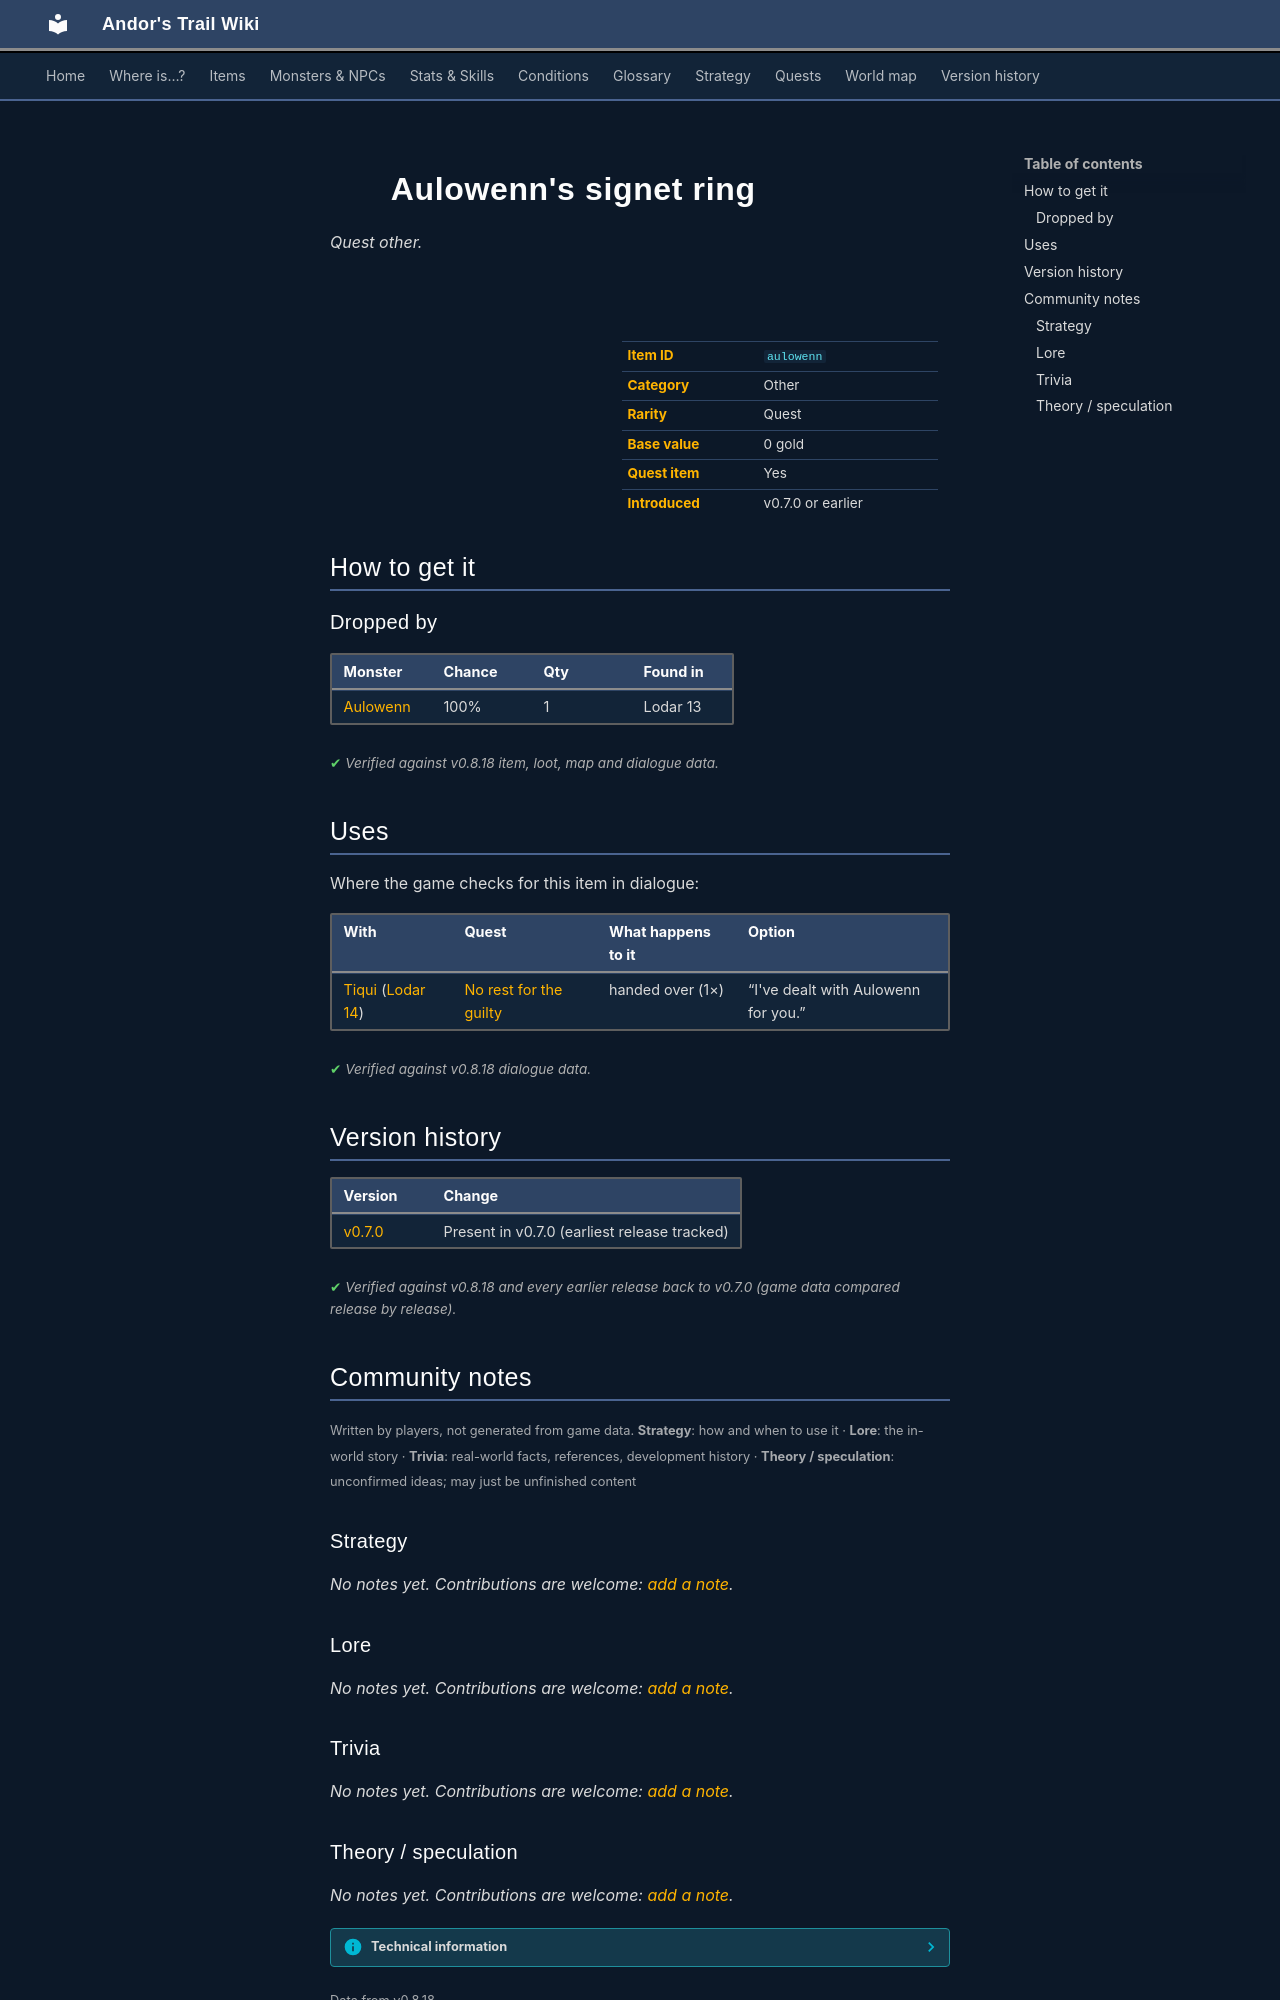

repository: asdfghjkl628/Andor-s-Trail-Wikiiii · page: items/aulowenn/index.html · generator: mkdocs

---
description: "Aulowenn's signet ring is a quest other in Andor's Trail. How to get it: monster drops."
---

# ![](../assets/icons/items/items_jewelry_0.png){ .sprite } Aulowenn's signet ring

*Quest other.*

<div class="infobox" markdown>

<p class="ib-img"><img class="sprite" src="../../assets/icons/items/items_jewelry_0.png" alt=""></p>

| | |
|---|---|
| **Item ID** | `aulowenn` |
| **Category** | Other |
| **Rarity** | Quest |
| **Base value** | 0 gold |
| **Quest item** | Yes |
| **Introduced** | v0.7.0 or earlier |

</div>

## How to get it

### Dropped by

| Monster | Chance | Qty | Found in |
|---|---|---|---|
| [Aulowenn](../monsters/aulowenn.md) | 100% | 1 | Lodar 13 |


<p class="verified">Verified against v0.8.18 item, loot, map and dialogue data.</p>

## Uses

Where the game checks for this item in dialogue:

| With | Quest | What happens to it | Option |
|---|---|---|---|
| [Tiqui](../monsters/tiqui.md) ([Lodar 14](../maps/lodar14.md)) | [No rest for the guilty](../quests/lodar13_rest.md#stage-41) | handed over (1×) | “I've dealt with Aulowenn for you.” |

<p class="verified">Verified against v0.8.18 dialogue data.</p>


## Version history

| Version | Change |
|---|---|
| [v0.7.0](../versions/0.7.0.md) | Present in v0.7.0 (earliest release tracked) |

<p class="verified">Verified against v0.8.18 and every earlier release back to v0.7.0 (game data compared release by release).</p>


## Community notes

<small>Written by players, not generated from game data. **Strategy**: how and when to use it · **Lore**: the in-world story · **Trivia**: real-world facts, references, development history · **Theory / speculation**: unconfirmed ideas; may just be unfinished content</small>

### Strategy

*No notes yet. Contributions are welcome: [add a note](https://github.com/asdfghjkl628/Andor-s-Trail-Wikiiii/new/main/notes/items?filename=aulowenn.md&value=%23%23%20Strategy%0A%0A%3C%21--%20how%20and%20when%20to%20use%20it%20--%3E%0A%0A%23%23%20Lore%0A%0A%3C%21--%20the%20in-world%20story%20--%3E%0A%0A%23%23%20Trivia%0A%0A%3C%21--%20real-world%20facts%2C%20references%2C%20development%20history%20--%3E%0A%0A%23%23%20Theory%20/%20speculation%0A%0A%3C%21--%20unconfirmed%20ideas%3B%20may%20just%20be%20unfinished%20content%20--%3E%0A).*

### Lore

*No notes yet. Contributions are welcome: [add a note](https://github.com/asdfghjkl628/Andor-s-Trail-Wikiiii/new/main/notes/items?filename=aulowenn.md&value=%23%23%20Strategy%0A%0A%3C%21--%20how%20and%20when%20to%20use%20it%20--%3E%0A%0A%23%23%20Lore%0A%0A%3C%21--%20the%20in-world%20story%20--%3E%0A%0A%23%23%20Trivia%0A%0A%3C%21--%20real-world%20facts%2C%20references%2C%20development%20history%20--%3E%0A%0A%23%23%20Theory%20/%20speculation%0A%0A%3C%21--%20unconfirmed%20ideas%3B%20may%20just%20be%20unfinished%20content%20--%3E%0A).*

### Trivia

*No notes yet. Contributions are welcome: [add a note](https://github.com/asdfghjkl628/Andor-s-Trail-Wikiiii/new/main/notes/items?filename=aulowenn.md&value=%23%23%20Strategy%0A%0A%3C%21--%20how%20and%20when%20to%20use%20it%20--%3E%0A%0A%23%23%20Lore%0A%0A%3C%21--%20the%20in-world%20story%20--%3E%0A%0A%23%23%20Trivia%0A%0A%3C%21--%20real-world%20facts%2C%20references%2C%20development%20history%20--%3E%0A%0A%23%23%20Theory%20/%20speculation%0A%0A%3C%21--%20unconfirmed%20ideas%3B%20may%20just%20be%20unfinished%20content%20--%3E%0A).*
